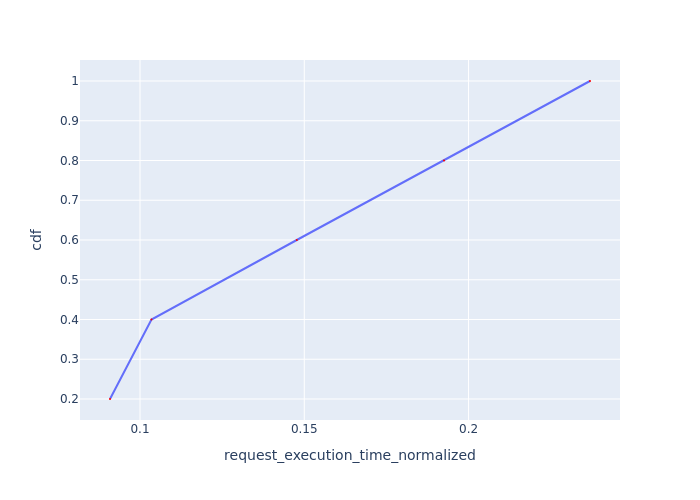

Source data for this figure (header and first rows):
Request Id, request_execution_time_normalized, cdf
0_4, 0.09087, 0.2
0_0, 0.1035, 0.4
0_1, 0.1477, 0.6
0_2, 0.1925, 0.8
0_3, 0.237, 1.0
